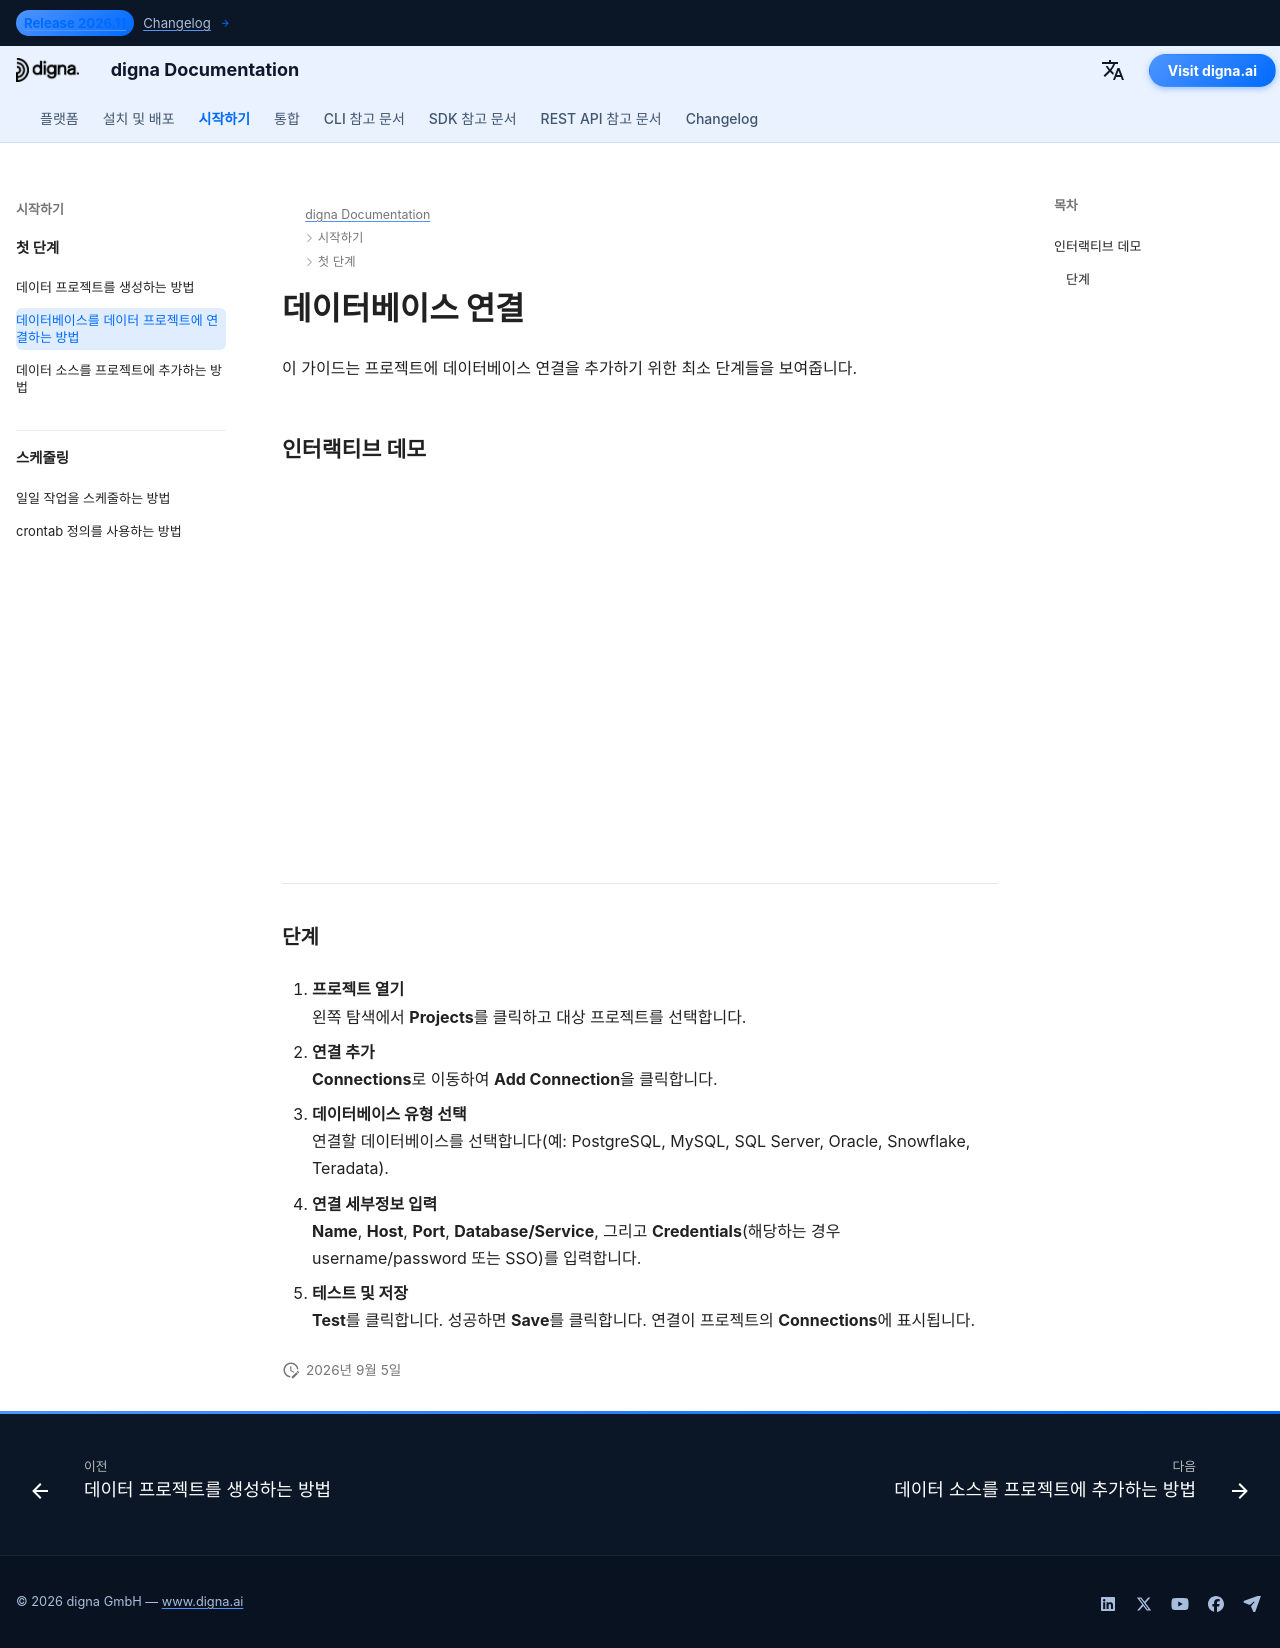

repository: dignaai/digna-docs · page: ko/getting_started/how_to_connect_database_to_data_project/index.html · generator: mkdocs

---
title: 데이터베이스 연결 | digna 문서
description: 기존 digna 프로젝트에 데이터베이스를 연결하는 단계별 가이드입니다. 연결 구성, 자격 증명 제공 및 보안 액세스 활성화 방법을 알아보세요.
image: /assets/logo_square.png
---

# 데이터베이스 연결

이 가이드는 프로젝트에 데이터베이스 연결을 추가하기 위한 최소 단계들을 보여줍니다.

## 인터랙티브 데모

<!--ARCADE EMBED START-->
<div style="position: relative; padding-bottom: calc(45.27777777777778% + 41px); height: 0; width: 100%;">
  <iframe
    src="https://demo.arcade.software/NhlhDLqeW9wC5zaLlYPa?embed&embed_mobile=tab&embed_desktop=inline&show_copy_link=true"
    title="프로젝트에 데이터베이스 연결"
    frameborder="0"
    loading="lazy"
    webkitallowfullscreen
    mozallowfullscreen
    allowfullscreen
    allow="clipboard-write"
    style="position: absolute; top: 0; left: 0; width: 100%; height: 100%; color-scheme: light;">
  </iframe>
</div>
<!--ARCADE EMBED END-->

---

### 단계

1. **프로젝트 열기**  
   왼쪽 탐색에서 **Projects**를 클릭하고 대상 프로젝트를 선택합니다.

2. **연결 추가**  
   **Connections**로 이동하여 **Add Connection**을 클릭합니다.

3. **데이터베이스 유형 선택**  
   연결할 데이터베이스를 선택합니다(예: PostgreSQL, MySQL, SQL Server, Oracle, Snowflake, Teradata).

4. **연결 세부정보 입력**  
   **Name**, **Host**, **Port**, **Database/Service**, 그리고 **Credentials**(해당하는 경우 username/password 또는 SSO)를 입력합니다.

5. **테스트 및 저장**  
   **Test**를 클릭합니다. 성공하면 **Save**를 클릭합니다. 연결이 프로젝트의 **Connections**에 표시됩니다.
